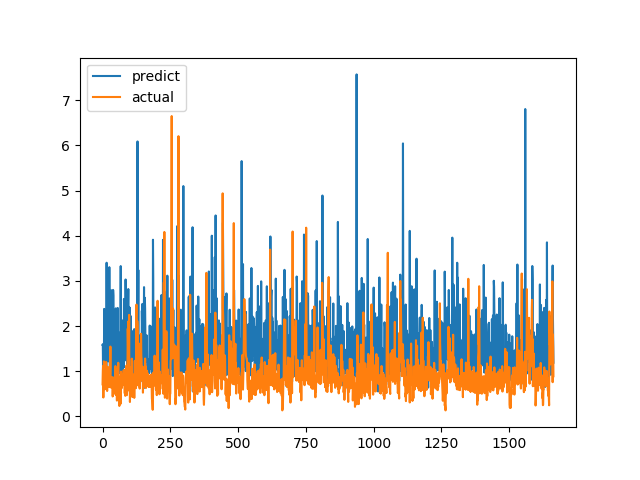

The file beside this chart, header and first rows:
predict, actual
1.584, 0.7094
1.6, 1.015
0.939, 1.116
1.382, 0.4183
1.063, 1.002
1.169, 1.219
2.381, 1.143
1.524, 0.6528
1.542, 0.6747
1.835, 0.601
1.214, 0.6695
1.024, 0.6538
1.583, 0.7814
1.319, 1.206
0.8733, 0.8469
3.403, 0.8286
1.43, 0.6482
1.382, 0.5624
3.2, 0.7183
1.654, 1.1
1.313, 0.9542
1.219, 0.729
1.291, 0.6694
1.389, 0.8631
1.3, 0.6465
3.305, 0.8223
1.781, 0.9236
0.705, 0.8301
1.499, 1.067
2.313, 1.546
1.672, 0.6827
2.188, 0.6386
1.646, 0.6464
2.793, 0.6881
1.311, 0.7274
0.6476, 0.65
1.511, 0.8694
1.237, 0.4409
1.138, 0.4519
2.8, 0.7575
2.677, 0.4952
1.438, 0.6851
0.6169, 0.7244
1.248, 0.8654
2.151, 0.74
1.13, 0.8071
1.832, 0.8204
1.383, 1.114
1.268, 1.109
2.393, 0.4751
1.158, 1.039
1.323, 0.9458
0.7372, 0.7878
1.661, 0.3505
1.603, 0.9368
1.213, 0.9868
2.401, 0.647
1.264, 1.03
1.747, 1.187
1.864, 0.9329
... 1,604 more rows
